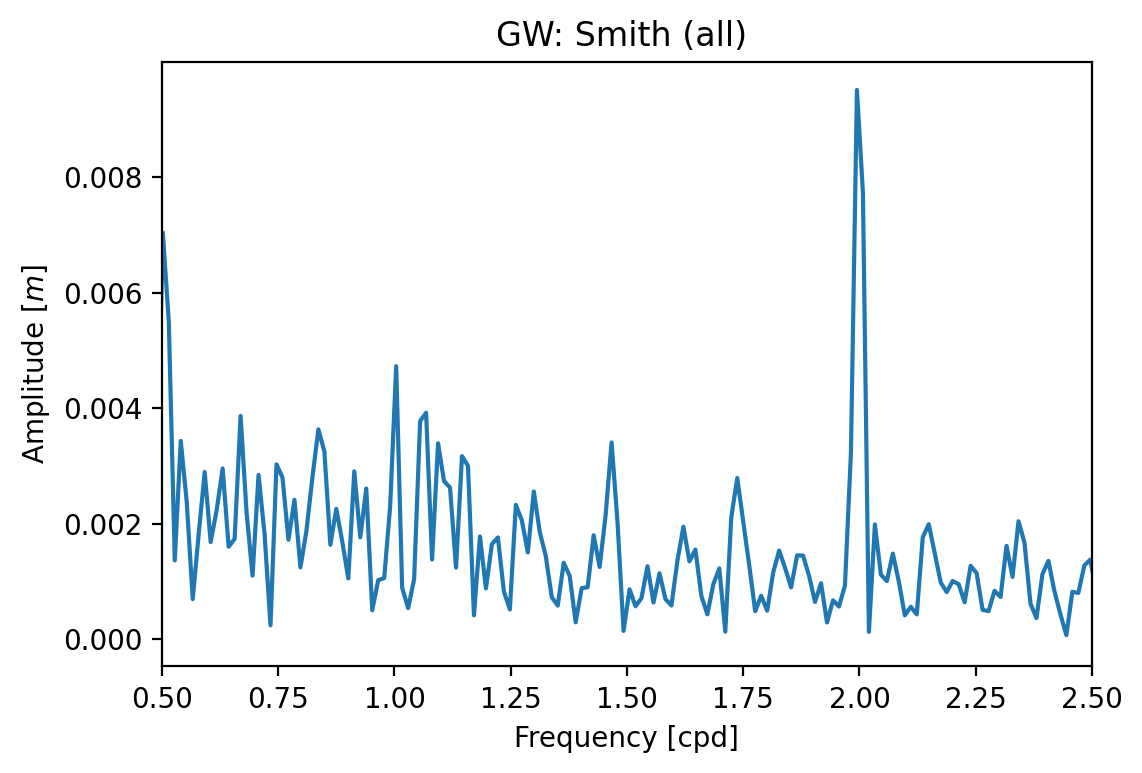

Source data for this figure (header and first rows):
Frequency [cpd], Amplitude [], Phase [rad]
0.0, 3.781088396257053e-07, -3.142
0.01287, 4.6585720364369135e-06, 0.614
0.02574, 5.8943013863435136e-06, -2.492
0.03861, 1.4256835209863275e-05, 1.897
0.05147, 2.977221688534752e-05, -1.348
0.06434, 4.408192202255011e-05, 1.536
0.07721, 6.622510800487651e-05, -2.228
0.09008, 0.0001256, 0.6564
0.1029, 1.5489259614318223e-05, -2.455
0.1158, 0.0006201, 3.114
0.1287, 0.001405, 0.118
0.1416, 0.001016, -2.582
0.1544, 0.0002268, 1.589
0.1673, 0.0001812, 2.374
0.1802, 0.0005304, -1.86
0.193, 0.0007286, 1.654
0.2059, 0.0003818, -2.589
0.2188, 0.001507, -0.0888
0.2316, 0.001095, 1.701
0.2445, 0.001671, -1.102
0.2574, 0.0005508, 2.725
0.2702, 0.003482, 2.947
0.2831, 0.002992, -1.012
0.296, 0.004929, 1.698
0.3088, 0.006127, -0.7264
0.3217, 0.000554, -2.753
0.3346, 0.005301, 2.631
0.3475, 0.002385, -0.07055
0.3603, 0.002765, -1.495
0.3732, 0.005447, 2.6
0.3861, 0.006715, -0.0706
0.3989, 0.003216, -2.926
0.4118, 0.003299, 1.133
0.4247, 0.004522, -1.898
0.4375, 0.0009397, 1.338
0.4504, 0.003037, -0.01776
0.4633, 0.004968, 2.983
0.4761, 0.004111, 0.07543
0.489, 0.002598, -1.688
0.5019, 0.007041, 2.392
0.5147, 0.005501, -0.743
0.5276, 0.001362, 0.2548
0.5405, 0.00343, 2.238
0.5534, 0.002374, -1.204
0.5662, 0.0006904, -1.693
0.5791, 0.001821, 3.136
0.592, 0.002892, 1.124
0.6048, 0.001679, -1.633
0.6177, 0.002232, 0.1886
0.6306, 0.002953, -2.574
0.6434, 0.001599, 0.789
0.6563, 0.001734, 1.618
0.6692, 0.003863, -1.803
0.682, 0.002188, 1.367
0.6949, 0.001097, -2.709
0.7078, 0.002842, 0.432
0.7206, 0.001827, 3.138
0.7335, 0.0002371, 1.512
0.7464, 0.003026, -1.786
0.7592, 0.002796, 0.5363
... 3,670 more rows
